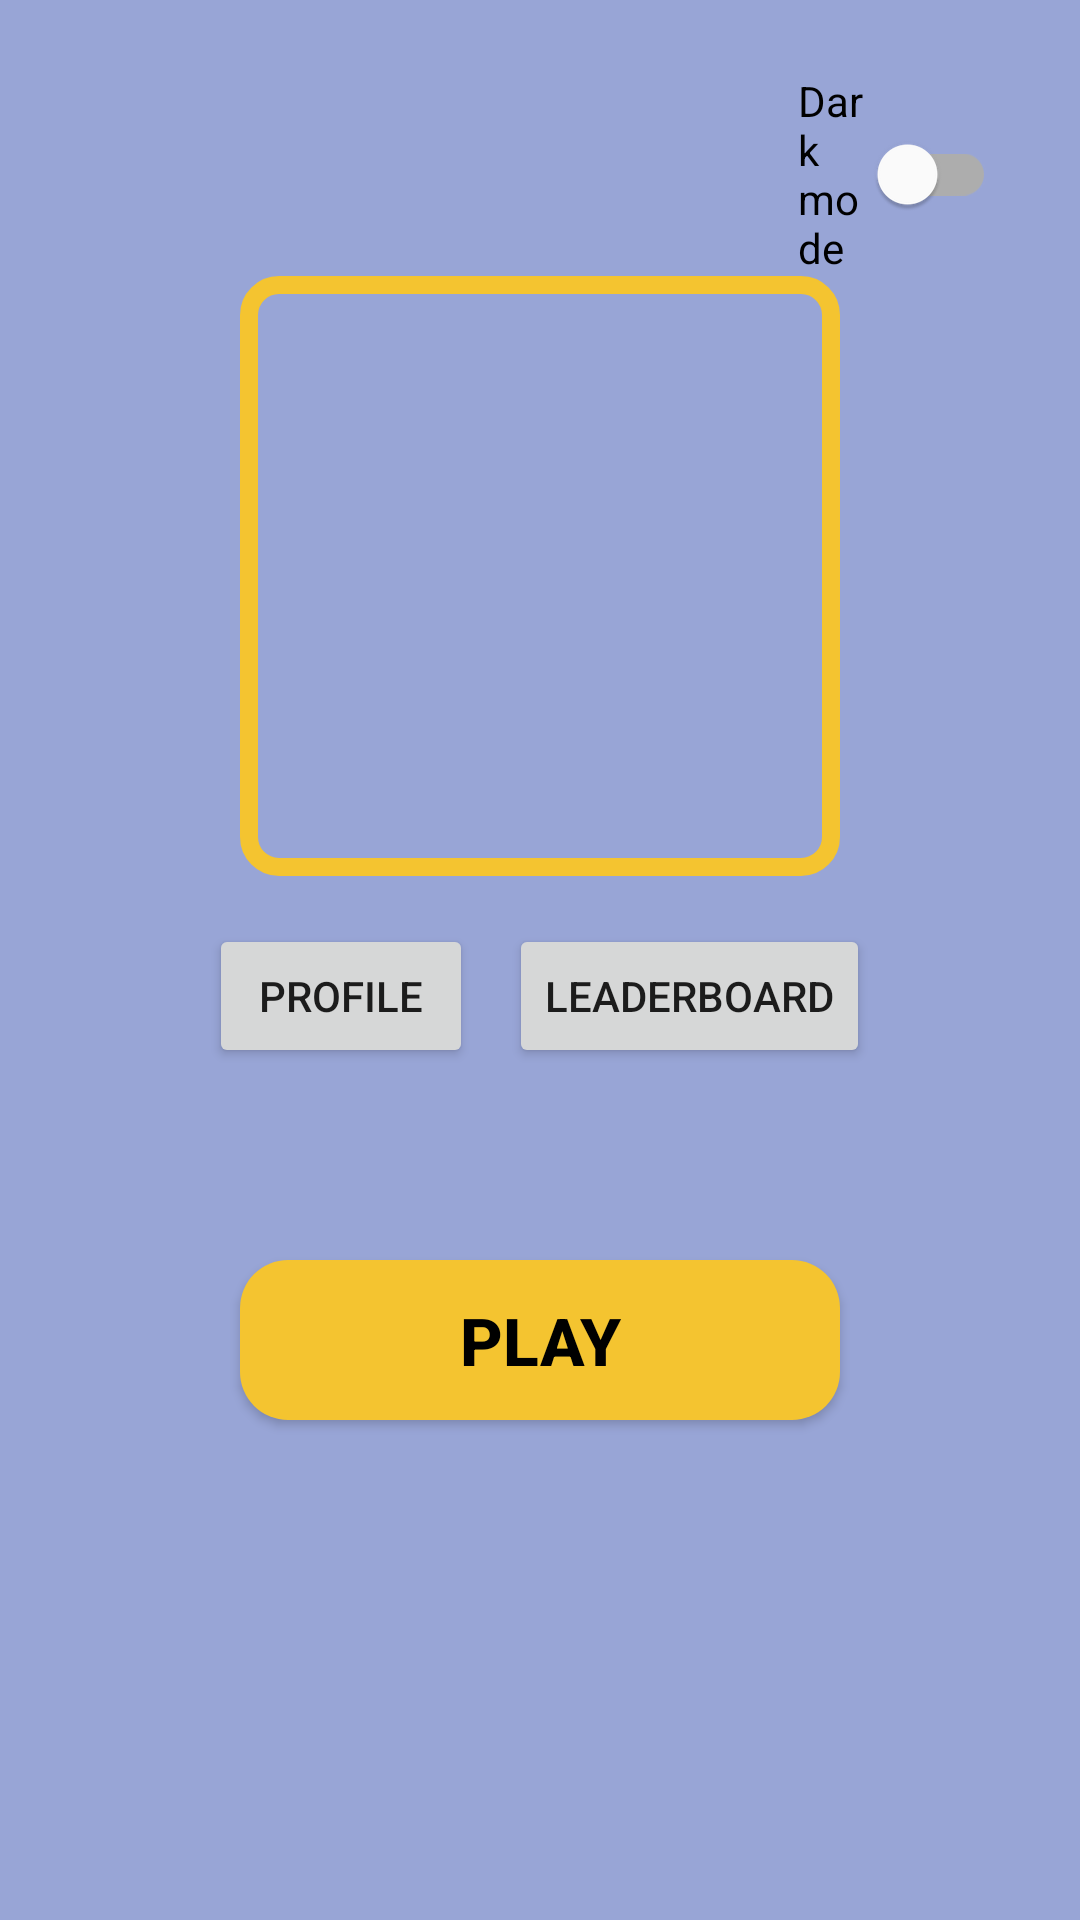

The Android layout XML behind this screen, and the referenced resources:
<!-- AndroidManifest.xml: application theme Theme.Aplicatie -->
<!-- res/layout/activity_main.xml -->
<?xml version="1.0" encoding="utf-8"?>
<LinearLayout xmlns:android="http://schemas.android.com/apk/res/android"
    android:orientation="vertical"
    android:layout_width="match_parent"
    android:layout_height="match_parent"
    android:gravity="center_horizontal"
    android:background="#98A5D6"
    android:padding="16dp">

    
    <FrameLayout
        android:layout_width="match_parent"
        android:layout_height="wrap_content"
        android:paddingStart="250dp"
        android:paddingTop="8dp"
        android:paddingEnd="12dp">

        <com.google.android.material.switchmaterial.SwitchMaterial
            android:id="@+id/theme_switch"
            android:layout_width="wrap_content"
            android:layout_height="wrap_content"
            android:text="@string/dark_mode"
            android:layout_gravity="start" />
    </FrameLayout>


    
    <FrameLayout
        android:layout_width="200dp"
        android:layout_height="200dp"
        android:layout_marginBottom="16dp"
        android:background="@drawable/logo_border">

        <ImageView
            android:id="@+id/logo_image"
            android:layout_width="120dp"
            android:layout_height="134dp"
            android:layout_gravity="center"
            android:contentDescription="@string/logo_desc"
            android:scaleType="fitCenter"
            android:src="@drawable/battle_code_logo4" />
    </FrameLayout>

    
    <LinearLayout
        android:layout_width="match_parent"
        android:layout_height="wrap_content"
        android:gravity="center"
        android:layout_marginBottom="8dp">

        <Button
            android:id="@+id/btn_profile"
            android:layout_width="wrap_content"
            android:layout_height="wrap_content"
            android:text="Profile" />

        <Space
            android:layout_width="12dp"
            android:layout_height="0dp" />

        <Button
            android:id="@+id/btn_leaderboard"
            android:layout_width="wrap_content"
            android:layout_height="wrap_content"
            android:text="Leaderboard" />
    </LinearLayout>


    
    <FrameLayout
        android:id="@+id/fragment_container"
        android:layout_width="match_parent"
        android:layout_height="wrap_content"
        android:layout_marginTop="8dp"
        android:layout_marginBottom="16dp" />

    
    <Button
        android:id="@+id/play_button"
        android:layout_width="200dp"
        android:layout_height="wrap_content"
        android:layout_marginTop="32dp"
        android:background="@drawable/rounded_button"
        android:padding="12dp"
        android:text="@string/play"
        android:textColor="#000000"
        android:textSize="22sp"
        android:textStyle="bold" />
</LinearLayout>
<!-- resources referenced by this layout -->
<resources>
  <!-- drawable logo_border (drawable) -->
  <shape xmlns:android="http://schemas.android.com/apk/res/android"
      android:shape="rectangle">
      <solid android:color="#00000000" /> 
      <stroke android:width="6dp" android:color="#F4C430" /> 
      <corners android:radius="10dp" />
  </shape>
  <!-- drawable rounded_button (drawable) -->
  <shape xmlns:android="http://schemas.android.com/apk/res/android"
      android:shape="rectangle">
      <solid android:color="#F4C430"/>
      <corners android:radius="16dp"/>
      <padding android:left="16dp" android:right="16dp" />
  </shape>
  <string name="dark_mode">Dark mode</string>
  <string name="logo_desc">Logo Battle Code</string>
  <string name="play">Play</string>
  <style name="Theme.Aplicatie" parent="Theme.MaterialComponents.DayNight.NoActionBar" />
</resources>
